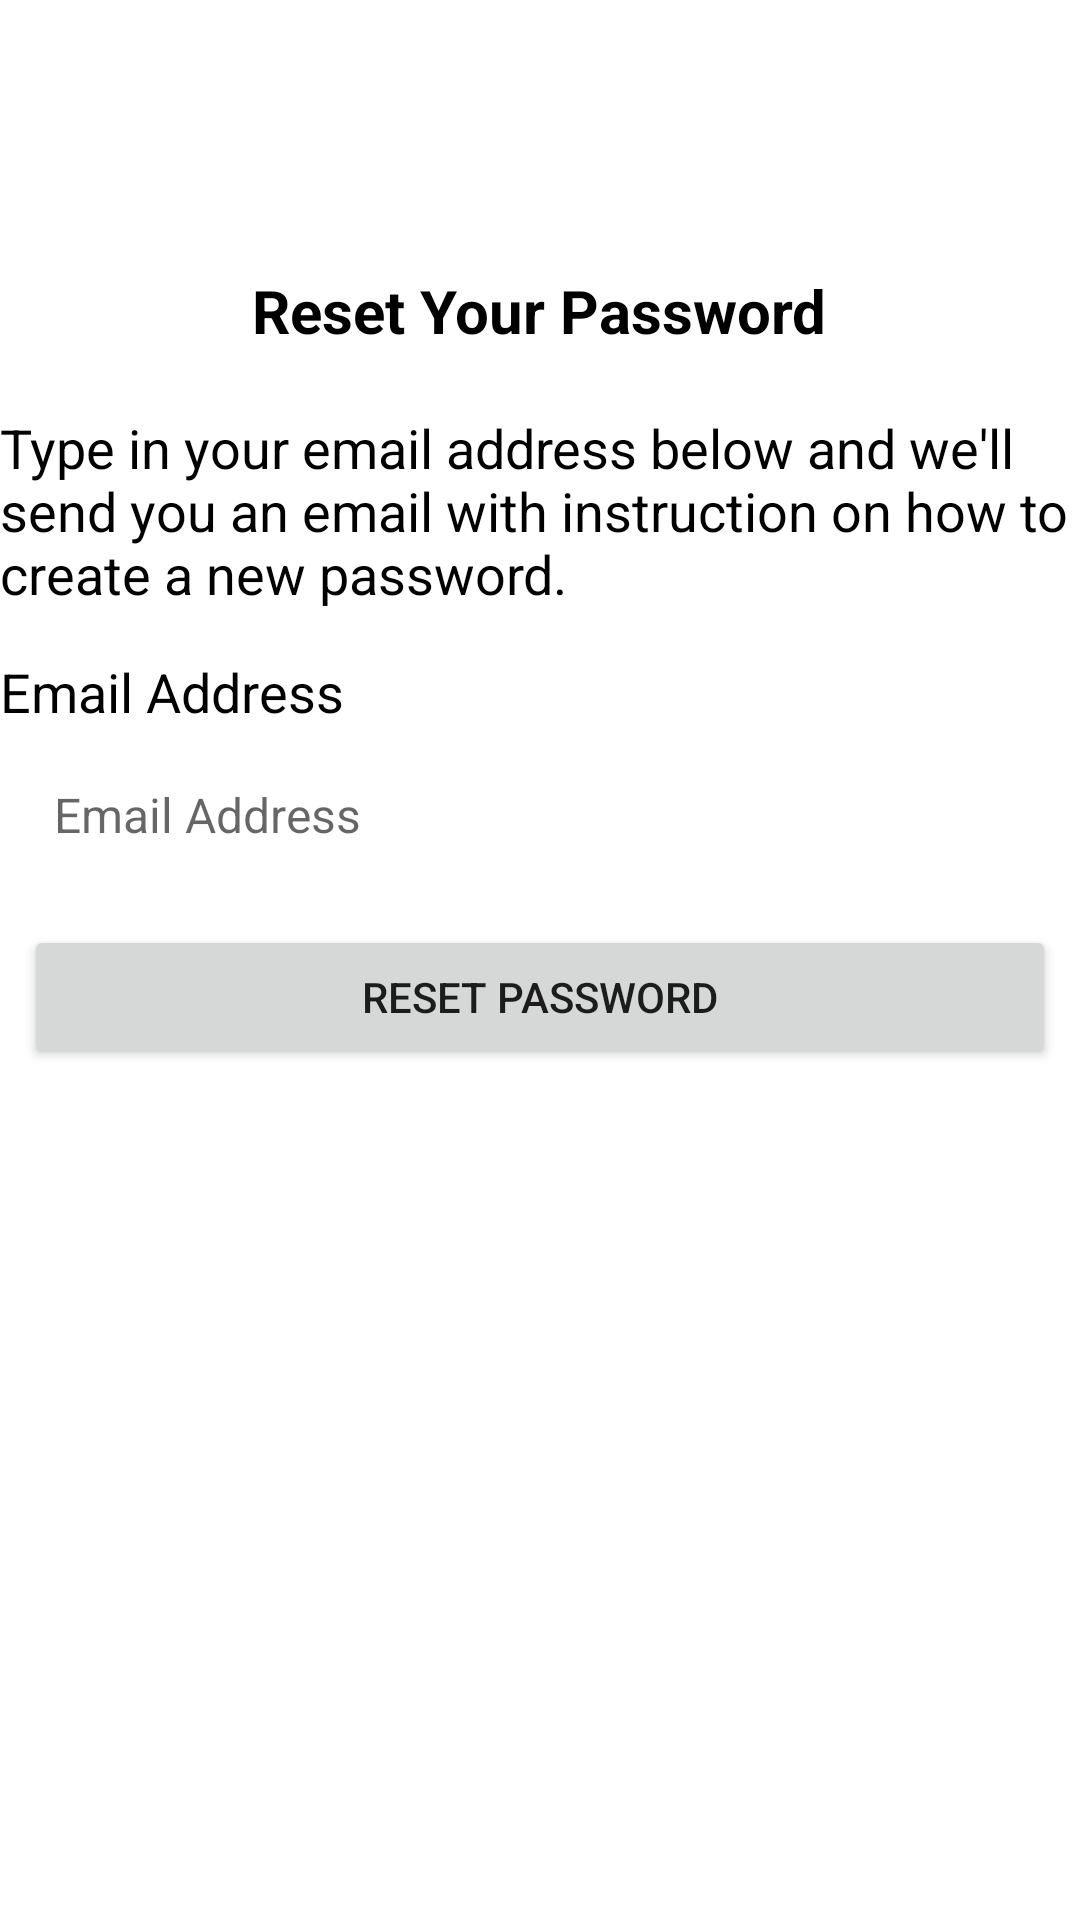

This screen was rendered from an Android layout file. Write that file and the resources it references.
<!-- AndroidManifest.xml: application theme Theme.P1_SportSocial -->
<!-- res/layout/fragment_forget_password.xml -->
<?xml version="1.0" encoding="utf-8"?>
<LinearLayout xmlns:android="http://schemas.android.com/apk/res/android"
    xmlns:tools="http://schemas.android.com/tools"
    android:layout_width="match_parent"
    android:layout_height="match_parent"
    android:orientation="vertical"
    android:layout_margin="15dp"
    tools:context=".fragments.ForgetPasswordFragment">

    <TextView
        android:layout_width="wrap_content"
        android:layout_height="wrap_content"
        android:text="Reset Your Password"
        android:layout_marginTop="90dp"
        android:textSize="20sp"
        android:textStyle="bold"
        android:textColor="@color/black"
        android:layout_gravity="center"/>
    <TextView
        android:layout_width="wrap_content"
        android:layout_height="wrap_content"
        android:text="Type in your email address below and we'll send you an email with instruction on how to create a new password."
        android:textSize="18sp"
        android:layout_marginTop="20dp"
        android:textColor="@color/black"/>
    <TextView
        android:layout_width="wrap_content"
        android:layout_height="wrap_content"
        android:text="Email Address"
        android:layout_marginTop="15dp"
        android:textSize="18sp"
        android:textColor="@color/black" />
    <EditText
        android:id="@+id/etForgetEmail"
        android:layout_width="match_parent"
        android:layout_height="wrap_content"
        android:hint="Email Address"
        android:background="@drawable/bg_et"
        android:backgroundTint="@color/gray"
        android:textSize="16sp"
        android:layout_margin="8dp"
        android:padding="10dp"
        android:inputType="textEmailAddress"/>
    <Button
        android:id="@+id/btnForgetEmail"
        android:layout_width="match_parent"
        android:layout_height="wrap_content"
        android:layout_margin="8dp"
        android:text="Reset Password"/>

</LinearLayout>
<!-- resources referenced by this layout -->
<resources>
  <color name="black">#FF000000</color>
  <color name="gray">#D5D5D5</color>
  <style name="Theme.P1_SportSocial" parent="Theme.MaterialComponents.DayNight.NoActionBar">
          
          <item name="colorPrimary">@color/purple_500</item>
          <item name="colorPrimaryVariant">@color/purple_700</item>
          <item name="colorOnPrimary">@color/white</item>
          
          <item name="colorSecondary">@color/teal_200</item>
          <item name="colorSecondaryVariant">@color/teal_700</item>
          <item name="colorOnSecondary">@color/black</item>
          
          <item name="android:statusBarColor">?attr/colorPrimaryVariant</item>
          
      </style>
  <color name="purple_500">#343D80</color>
  <color name="purple_700">#343D80</color>
  <color name="white">#FFFFFFFF</color>
  <color name="teal_200">#FF03DAC5</color>
  <color name="teal_700">#FF018786</color>
</resources>
